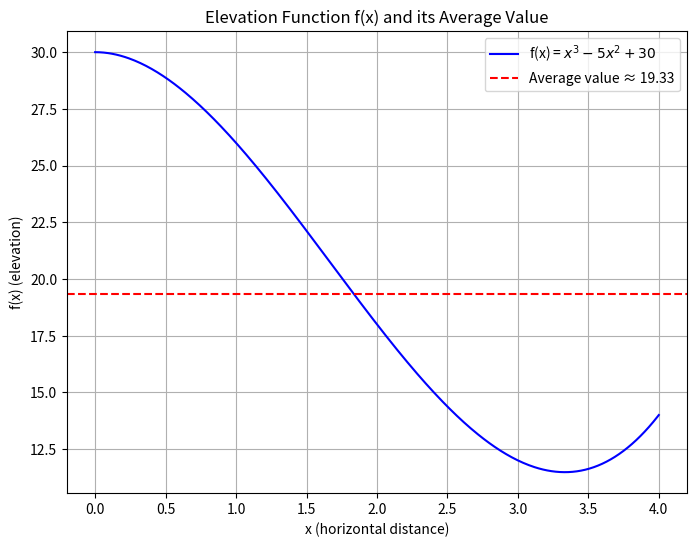

Write the Python code that produced this figure.
# Math 201 - Calculus-I
# Homework Assignment #6
# Mahesh Prasad (Student Id 19960)

import numpy as np
import matplotlib.pyplot as plt

# Define the function
def f(x):
    return x**3 - 5*x**2 + 30

# Define x values between 0 and 4
x = np.linspace(0, 4, 400)
y = f(x)

# Average value
f_avg = 58/3  # or approximately 19.33

# Plotting
plt.figure(figsize=(8,6))
plt.plot(x, y, label='f(x) = $x^3 - 5x^2 + 30$', color='blue')
plt.axhline(y=f_avg, color='red', linestyle='--', label=f'Average value ≈ {f_avg:.2f}')
plt.title('Elevation Function f(x) and its Average Value')
plt.xlabel('x (horizontal distance)')
plt.ylabel('f(x) (elevation)')
plt.legend()
plt.grid(True)
plt.show()
